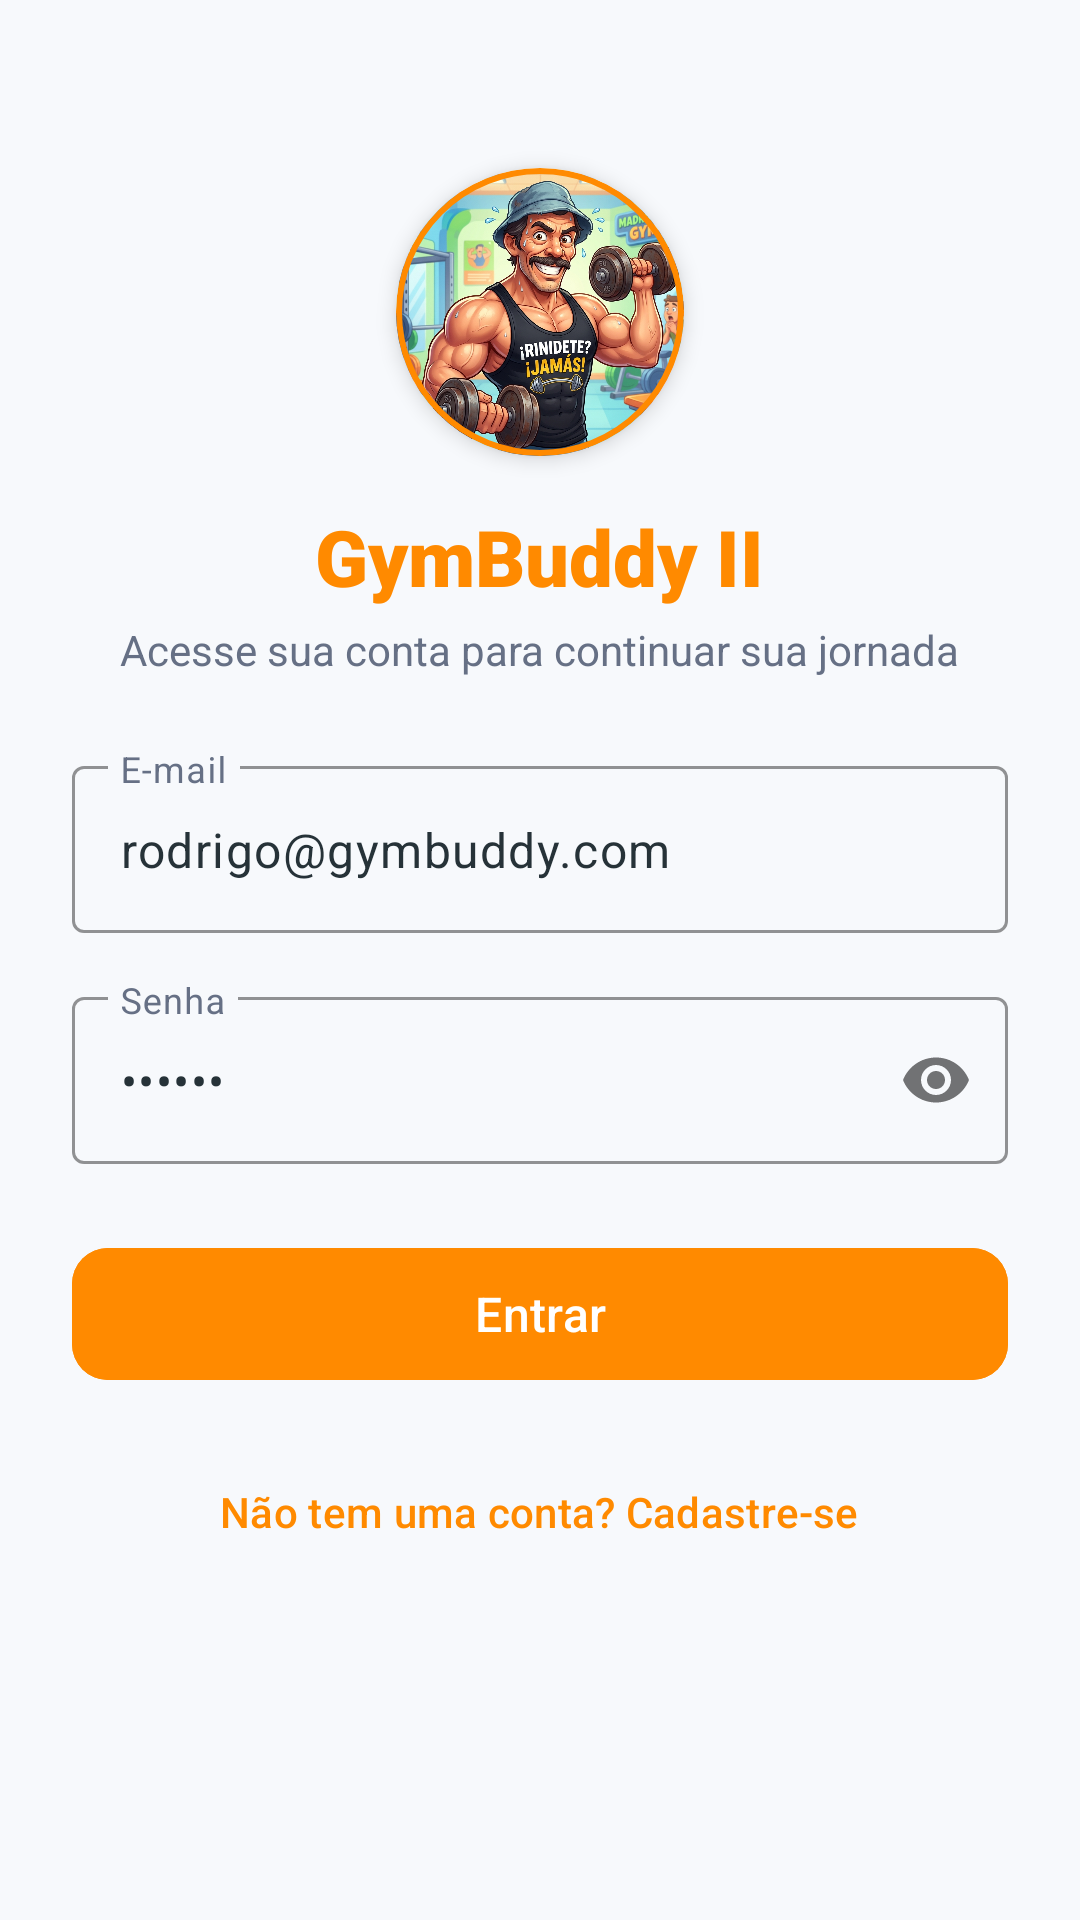

Write the Android layout XML for this screen, with the resource values it uses.
<!-- AndroidManifest.xml: application theme Theme.GymBuddy -->
<!-- res/layout/activity_login.xml -->
<?xml version="1.0" encoding="utf-8"?>
<ScrollView xmlns:android="http://schemas.android.com/apk/res/android"
    xmlns:app="http://schemas.android.com/apk/res-auto"
    android:layout_width="match_parent"
    android:layout_height="match_parent"
    android:background="?android:attr/windowBackground"
    android:fillViewport="true">

    <LinearLayout
        android:layout_width="match_parent"
        android:layout_height="wrap_content"
        android:gravity="center_horizontal"
        android:orientation="vertical"
        android:padding="24dp">

        
        <com.google.android.material.card.MaterialCardView
            android:layout_width="96dp"
            android:layout_height="96dp"
            android:layout_marginTop="32dp"
            app:cardCornerRadius="48dp"
            app:cardElevation="4dp"
            app:strokeColor="@color/primary_orange"
            app:strokeWidth="2dp">

            <ImageView
                android:layout_width="match_parent"
                android:layout_height="match_parent"
                android:contentDescription="Mascote GymBuddy"
                android:scaleType="centerCrop"
                android:src="@drawable/img_mascot" />
        </com.google.android.material.card.MaterialCardView>

        <TextView
            android:layout_width="wrap_content"
            android:layout_height="wrap_content"
            android:layout_marginTop="16dp"
            android:fontFamily="sans-serif-black"
            android:text="@string/app_name"
            android:textColor="@color/primary_orange"
            android:textSize="26sp" />

        <TextView
            android:layout_width="wrap_content"
            android:layout_height="wrap_content"
            android:layout_marginTop="4dp"
            android:text="@string/login_subtitle"
            android:textColor="?attr/colorOnSurfaceVariant"
            android:textSize="14sp" />

        
        <com.google.android.material.card.MaterialCardView
            android:id="@+id/card_error"
            android:layout_width="match_parent"
            android:layout_height="wrap_content"
            android:layout_marginTop="16dp"
            android:visibility="gone"
            app:cardBackgroundColor="@color/status_error_container"
            app:cardCornerRadius="8dp"
            app:strokeColor="@color/status_error"
            app:strokeWidth="1dp">

            <TextView
                android:id="@+id/tv_error_message"
                android:layout_width="match_parent"
                android:layout_height="wrap_content"
                android:padding="12dp"
                android:textColor="@color/status_error"
                android:textSize="13sp" />
        </com.google.android.material.card.MaterialCardView>

        <com.google.android.material.textfield.TextInputLayout
            android:id="@+id/til_email"
            style="@style/Widget.Material3.TextInputLayout.OutlinedBox"
            android:layout_width="match_parent"
            android:layout_height="wrap_content"
            android:layout_marginTop="24dp"
            android:hint="@string/label_email"
            app:boxStrokeColor="@color/primary_orange">

            <com.google.android.material.textfield.TextInputEditText
                android:id="@+id/et_email"
                android:layout_width="match_parent"
                android:layout_height="wrap_content"
                android:inputType="textEmailAddress"
                android:text="rodrigo@gymbuddy.com" />
        </com.google.android.material.textfield.TextInputLayout>

        <com.google.android.material.textfield.TextInputLayout
            android:id="@+id/til_password"
            style="@style/Widget.Material3.TextInputLayout.OutlinedBox"
            android:layout_width="match_parent"
            android:layout_height="wrap_content"
            android:layout_marginTop="16dp"
            android:hint="@string/label_password"
            app:boxStrokeColor="@color/primary_orange"
            app:passwordToggleEnabled="true">

            <com.google.android.material.textfield.TextInputEditText
                android:id="@+id/et_password"
                android:layout_width="match_parent"
                android:layout_height="wrap_content"
                android:inputType="textPassword"
                android:text="123456" />
        </com.google.android.material.textfield.TextInputLayout>

        <com.google.android.material.button.MaterialButton
            android:id="@+id/btn_login"
            android:layout_width="match_parent"
            android:layout_height="52dp"
            android:layout_marginTop="24dp"
            android:backgroundTint="@color/primary_orange"
            android:fontFamily="sans-serif-medium"
            android:text="@string/btn_login"
            android:textColor="@color/white"
            android:textSize="16sp"
            app:cornerRadius="12dp" />

        <ProgressBar
            android:id="@+id/pb_loading"
            android:layout_width="wrap_content"
            android:layout_height="wrap_content"
            android:layout_marginTop="16dp"
            android:indeterminateTint="@color/primary_orange"
            android:visibility="gone" />

        <com.google.android.material.button.MaterialButton
            android:id="@+id/btn_go_to_register"
            style="@style/Widget.Material3.Button.TextButton"
            android:layout_width="wrap_content"
            android:layout_height="wrap_content"
            android:layout_marginTop="16dp"
            android:text="@string/btn_create_account"
            android:textColor="@color/primary_orange" />

    </LinearLayout>
</ScrollView>
<!-- resources referenced by this layout -->
<resources>
  <color name="primary_orange">#FF8A00</color>
  <color name="status_error">#D64545</color>
  <color name="status_error_container">#FDEDED</color>
  <color name="white">#FFFFFF</color>
  <!-- drawable img_mascot: jpg bitmap (drawable, 778423 bytes) -->
  <string name="app_name">GymBuddy II</string>
  <string name="btn_create_account">Não tem uma conta? Cadastre-se</string>
  <string name="btn_login">Entrar</string>
  <string name="label_email">E-mail</string>
  <string name="label_password">Senha</string>
  <string name="login_subtitle">Acesse sua conta para continuar sua jornada</string>
  <style name="Theme.GymBuddy" parent="Theme.Material3.DayNight.NoActionBar">
          
          <item name="colorPrimary">@color/primary_orange</item>
          <item name="colorOnPrimary">@color/white</item>
          <item name="colorPrimaryContainer">@color/primary_orange_container</item>
          <item name="colorOnPrimaryContainer">@color/text_primary_light</item>
          
          <item name="colorSecondary">@color/primary_orange_light</item>
          <item name="colorOnSecondary">@color/white</item>
  
          <item name="android:windowBackground">@color/background_light</item>
          <item name="colorSurface">@color/surface_light</item>
          <item name="colorOnSurface">@color/text_primary_light</item>
          <item name="colorSurfaceVariant">@color/surface_variant_light</item>
          <item name="colorOnSurfaceVariant">@color/text_secondary_light</item>
  
          <item name="android:statusBarColor">@color/background_light</item>
          <item name="android:windowLightStatusBar">true</item>
      </style>
  <color name="primary_orange_container">#FFF0E0</color>
  <color name="text_primary_light">#263238</color>
  <color name="primary_orange_light">#FFB347</color>
  <color name="background_light">#F7F9FC</color>
  <color name="surface_light">#FFFFFF</color>
  <color name="surface_variant_light">#EDF2F7</color>
  <color name="text_secondary_light">#667085</color>
</resources>
